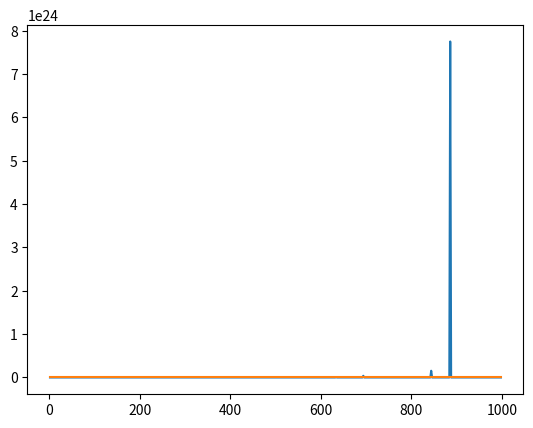

Reproduce this figure in Python.
import math
import matplotlib.pyplot as plt


def fundamentalna_resitev(n):
    m = math.sqrt(n)
    x = int(m)
    if x == m:
        return 1, 0
    y, z, r = 0, 1, x
    e1, e2 = 1, 0
    f1, f2 = 0, 1
    while True:
        y = r * z - y
        z = (n - y * y) // z
        r = (x + y) // z
 
        e1, e2 = e2, e1 + e2 * r
        f1, f2 = f2, f1 + f2 * r
 
        a, b = f2 * x + e2, f2
        if a * a - n * b * b == 1:
            return a, b

def potenciranje(a, b, d, k):
    x, y = 1, 0
    for _ in range(k):
        x, y = a * x + d * b * y, a * y + b * x
    return x, y

def absolutna_vrednost(a, b):
    return math.sqrt(a * a + b * b)

x, y, z = [], [], [] 
for d in range(2, 1000, 2):
    x.append(d)
    e, f = fundamentalna_resitev(d)
    s = math.floor(absolutna_vrednost(e, f))
    y.append(s)
    z.append(math.log(s))
    #print(str(d) + ', ' + str(s))

plt.plot(x, y)
plt.show()
    
plt.plot(x, z)
plt.show()


# Ko narišemo prvi graf, ki kaže absolutno vrednost rešitve v
# odvisnosti od d vidimo, da je nekje določena vrednost prevelika
# glede na ostale, da bi lahko ocenili s kakšno funkcijo absolutna vrednost narašča.
# Ko absolutni vrednosti dodamo logaritem, lahko že bolje ocenimo, kako narašča absolutna
# vrednost glede na d. Sklepamo, da absolutna vrednost narašča eksponentno glede na d.

